Run: headless pygame with SDL's dummy video driver; simulated clock (each Clock.tick advances the game by its frame time, no real sleeping); random seed 0; keys injected as events and as key.get_pressed() state; mouse plan: one left click at the window centre at the start of phase 2, then a move to the lower-right quarter at the start of phase 3.
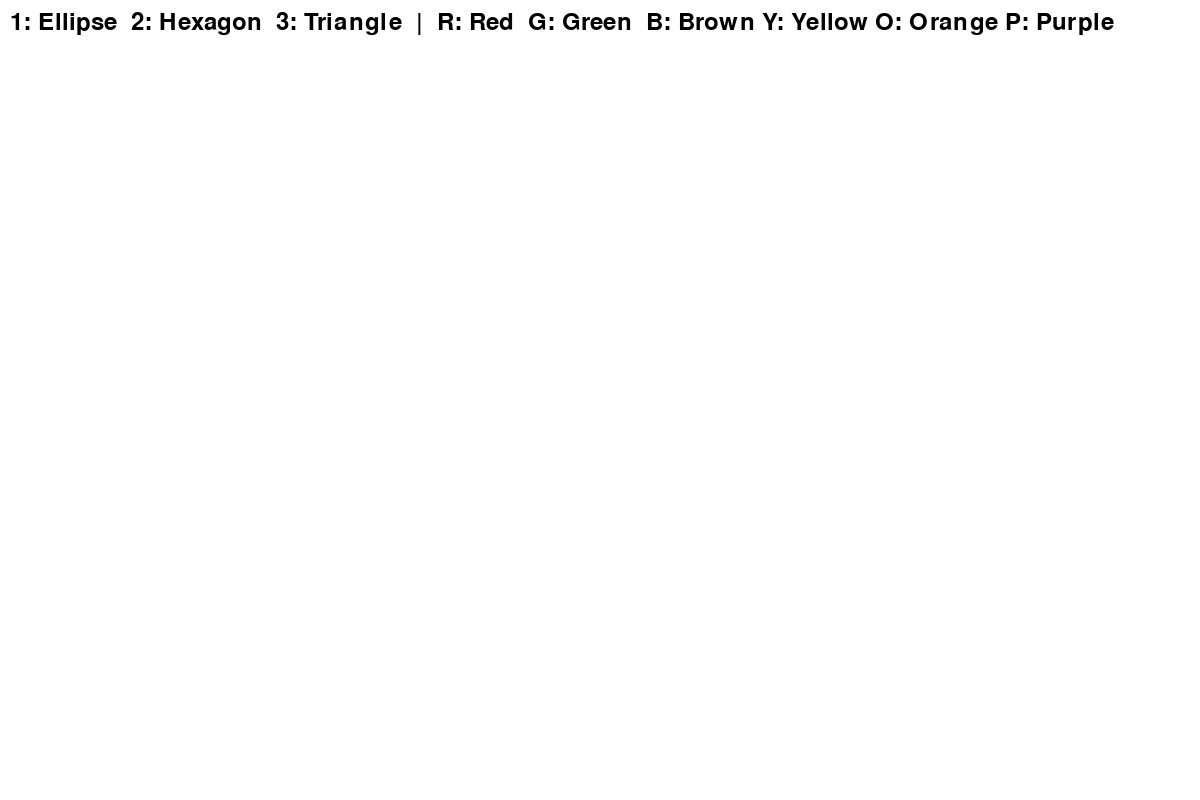
Frame 1 of 4 · flips 1–60 · no input
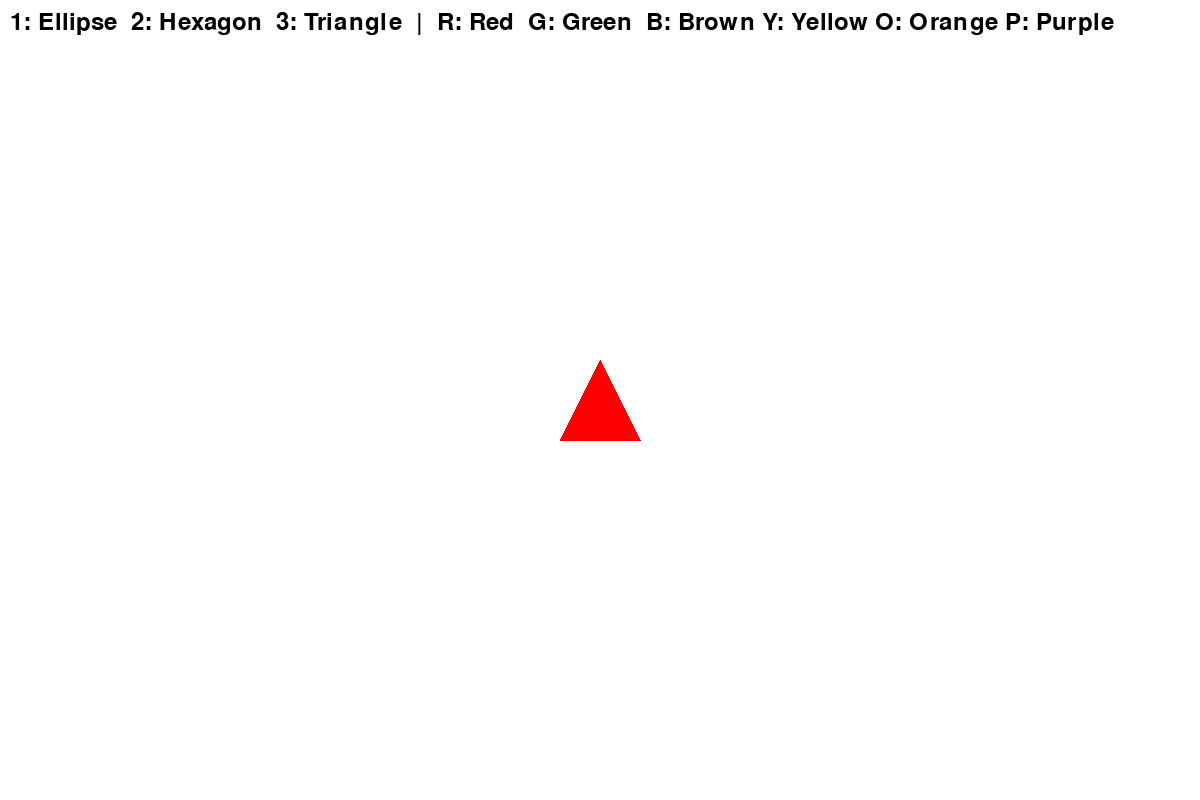
Frame 2 of 4 · flips 61–180 · clicked the window centre · tapped SPACE, RETURN · held RIGHT (→), D
Frame 3 of 4 · flips 181–300 · moved the mouse to the lower-right quarter · held DOWN (↓), S · screen unchanged from frame 2, image omitted
Frame 4 of 4 · flips 301–420 · held LEFT (←), A, UP (↑), W · screen unchanged from frame 3, image omitted

The pygame program that drew these frames:

import pygame
pygame.init()
screen = pygame.display.set_mode((1200, 800))
pygame.display.set_caption("Pattern Generator")

# Define colors
WHITE = (255, 255, 255)
BLACK = (0, 0, 0)
BROWN = (139, 69, 19)  
RED = (255, 0, 0)
GREEN = (0, 255, 0)
YELLOW = (255,204,0)
ORANGE = (254, 138, 24)
PURPLE = (128, 0, 128) 



# Starting settings
current_color = RED
current_shape = "triangle"
SHAPE_SIZE = 40

# List of shapes (each shape is: [x, y, size, color, type])
shapeList = [] #this is going to be a LIST of LISTS!

# Initialize font for instructions
font = pygame.font.Font(None, 36)

# Main game loop-------------------------------------------------------------------------------------
running = True
while running:
    for event in pygame.event.get():
        if event.type == pygame.QUIT:
            running = False

        # Check for key presses
        elif event.type == pygame.KEYDOWN:
            
            #numbers select what shape to draw
            if event.key == pygame.K_1:
                current_shape = "ellipse"  # Select ellipse
            elif event.key == pygame.K_2:
                current_shape = "hexagon"  # Select hexagon
            elif event.key == pygame.K_3:
                current_shape = "triangle"  # Select triangle
                
            #letters select what color to draw with
            if event.key == pygame.K_r:
                current_color = RED  # Change to red
            elif event.key == pygame.K_g:
                current_color = GREEN  # Change to green
            elif event.key == pygame.K_b:
                current_color = BROWN  # Change to brown
            elif event.key == pygame.K_y:
                current_color = YELLOW  # Change to yellow
            elif event.key == pygame.K_o:
                current_color = ORANGE # Change to orange
            elif event.key == pygame.K_p:
                current_color = PURPLE # Change to purple

        # Check for mouse click
        elif event.type == pygame.MOUSEBUTTONDOWN:
            mouse_x, mouse_y = pygame.mouse.get_pos()
            new_shape = [mouse_x, mouse_y, SHAPE_SIZE, current_color, current_shape]
            shapeList.append(new_shape)  # Add new shape to the list

    # Clear the screen
    screen.fill(WHITE)

    # Draw all shapes directly in the loop
    for i in range(len(shapeList)):
        x = shapeList[i][0]
        y = shapeList[i][1]
        size = shapeList[i][2]
        color = shapeList[i][3]
        kind = shapeList[i][4]

        if kind == "ellipse":
            pygame.draw.ellipse(screen, color, (x - size, y - size // 2, size * 2, size))  # Ellipse dimensions
        elif kind == "hexagon":
            points = [
                (x, y - size),  # Top
                (x + size, y - size // 2),  # Top-right
                (x + size, y + size // 2),  # Bottom-right
                (x, y + size),  # Bottom
                (x - size, y + size // 2),  # Bottom-left
                (x - size, y - size // 2)   # Top-left
            ]
            pygame.draw.polygon(screen, color, points)
        elif kind == "triangle":
            points = [
                (x, y - size),           # Top point
                (x - size, y + size),    # Bottom-left point
                (x + size, y + size)     # Bottom-right point
            ]
            pygame.draw.polygon(screen, color, points)

    # Display instructions at the top
    instructions = font.render("1: Ellipse  2: Hexagon  3: Triangle  |  R: Red  G: Green  B: Brown Y: Yellow O: Orange P: Purple", True, BLACK)
    screen.blit(instructions, (10, 10))

    # Update the screen
    pygame.display.flip()

pygame.quit()
